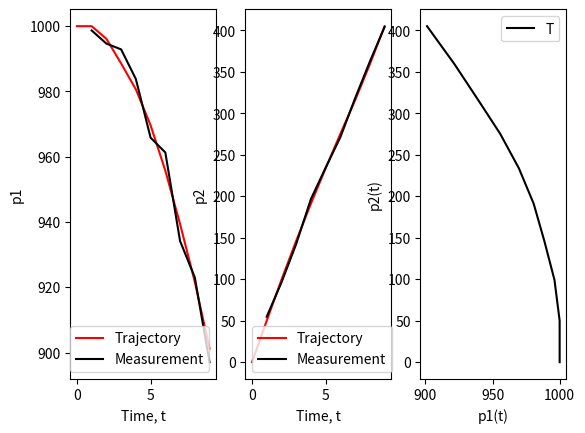

This chart was generated by the following Python code:
import os
import numpy as np
from scipy.linalg import sqrtm, det, inv
import matplotlib.pyplot as plt

def get_random_vector(mu,cov):
	# Sample normal distribution and then transform per desired parameters to output samples on desired distribution
	num_points = np.size(mu)
	a = np.zeros((num_points,1))

	for i in range(num_points):
		rand_points = np.random.randn(num_points).reshape((-1,1))
		#print(rand_points)
		#print(mu)
		#print(sqrtm(cov)@rand_points)
		#print(sqrtm(cov))
		a[:,0] = np.transpose(sqrtm(cov)@rand_points+mu)

	return a



dt = 1
Q = np.identity(2) # m^2/s^2
R = 9.0*np.identity(2)  # m^2
print(R)
steps = 10
t_ = np.arange(0,steps*dt,step = dt)

A = np.identity(4)
A[0,2] = dt
A[1,3] = dt
print(A)

B = np.zeros((4,4))
B[2,2] = dt
B[3,3] = dt
print(B)

C = np.zeros((2,4))
C[0,0] = 1
C[1,1] = 1

x_o = np.array([[1000],[0],[0],[50]]) # initial state, p0/v0 in state vector
xt = np.zeros((np.size(t_),4)) # Create history of state vector
xt[0,:] = x_o.T
yt = np.zeros((np.size(t_)-1,2)) # Create history of measurement vector


#Simulate trajectory
for t in range(1, np.size(t_)):

	ut = -2.5*np.array([[0],[0],[np.cos(.05*t_[t])],[np.sin(0.5*t_[t])]])
	Wt = get_random_vector(np.zeros((2,1)),Q)
	#print((Wt))
	Wt = np.vstack((np.zeros((2,1)),Wt)) # Make Wt have 4 elements, noise only in velocity
	xt[t,:] = np.transpose(A@xt[t-1,:].reshape((-1,1))+B@ut+Wt)

	Vt = get_random_vector(np.zeros((2,1)),R)
	#print(Vt)
	#Vt = np.vstack((Vt,np.zeros((2,1))))
	print(C)
	print(xt[t,:])
	print(C@xt[t,:].reshape((-1,1)))
	print(np.transpose(C@xt[t,:].reshape((-1,1))+Vt))
	yt[t-1,:] = np.transpose(C@xt[t,:].reshape((-1,1))+Vt)
	
print(xt)
print(yt)

fig, axs = plt.subplots(1,3)
axs[0].plot(t_, xt[:,0], color = 'red') #p1(t)
axs[0].plot(t_[1:], yt[:,0], color = 'black') #y1(t)
axs[1].plot(t_,xt[:,1], color = 'red') #p2(t)
axs[1].plot(t_[1:], yt[:,1], color = 'black') #y2(t)

axs[0].set_xlabel("Time, t")
axs[0].set_ylabel("p1")
axs[0].legend(("Trajectory", "Measurement"))
axs[1].set_xlabel("Time, t")
axs[1].set_ylabel("p2")
axs[1].legend(("Trajectory", "Measurement"))

axs[2].plot(xt[:,0],xt[:,1], color = 'black') #x1,x2; (t)
axs[2].set_xlabel("p1(t)")
axs[2].set_ylabel("p2(t)")
axs[2].legend(("Trajectory"))

plt.show()

#fig.show()



"""
mu_tt = np.array([[1000],[0],[0],[50]])
sig_tt = 
for t in range(steps-1):
	
	t = t+1 # please ignore
	
	#Predict
	ut = -2.5*np.array([[np.cos(.05*t)],[np.sin(0.5*t)]])
	mu_t1_t = A@mu_tt+B@ut
	sig_t1_t = A@sig_tt@A.T + Q

	#Update
	mu_tt = mu_t1_t + 

"""










